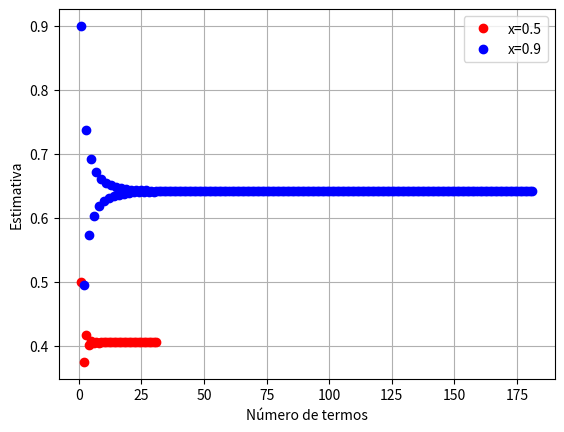
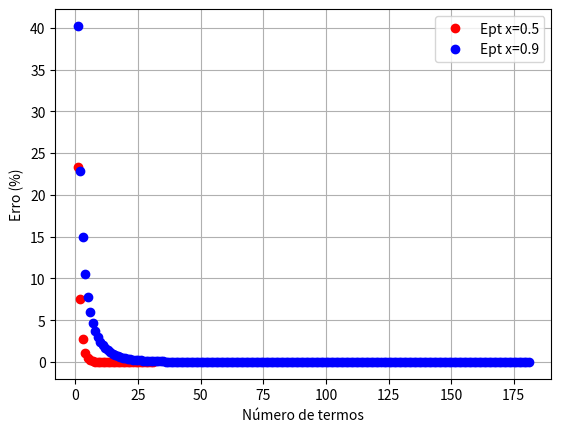

Here is the Python script that generated these plots, in order:
import numpy as np
import math
import matplotlib.pyplot as plt

def calcular_ln(x, n):
    # Valor real
    u = math.log(1 + x)

    # Inicialização
    soma = 0
    estimativa = []
    contador = []
    EPT = []
    EPEST = []
    v_old = 0

    i = 1
    eppara = 0.5*(10**(2-n))
    epest = 100

    # Série de Maclaurin
    def ex(x,i):
        return ((-1)**(i+1)) * (x**i)/i

    while epest > eppara:
        
        soma = soma + ex(x,i) 
        v_new = soma
        
        # erro verdadeiro percentual
        Ept = abs((u - soma)/u)*100
        
        # erro aproximado percentual
        if i > 1:  # 👈 importante!
            epest = abs((v_new - v_old)/v_new)*100
        
        # armazenando
        EPT.append(Ept)
        EPEST.append(epest)
        estimativa.append(soma)
        contador.append(i)
        
        v_old = v_new
        i += 1

    # Resultados
    print(f"\n===== RESULTADOS PARA x = {x} =====")
    print("Valor real =", u)
    print("Última estimativa =", estimativa[-1])
    print("Número de termos usados =", len(contador))
    print("Último erro aproximado =", epest)

    return contador, estimativa, EPT, EPEST


# 🔹 Rodando para dois valores
x1 = 0.5
x2 = 0.9

c1, est1, ept1, epest1 = calcular_ln(x1, 10)
c2, est2, ept2, epest2 = calcular_ln(x2, 10)


# 📈 Gráfico estimativa
plt.figure()
plt.plot(c1, est1, 'or', label=f"x={x1}")
plt.plot(c2, est2, 'ob', label=f"x={x2}")
plt.legend()
plt.xlabel("Número de termos")
plt.ylabel("Estimativa")
plt.grid()

# 📉 Gráfico erros
plt.figure()
plt.plot(c1, ept1, 'or', label=f"Ept x={x1}")
plt.plot(c2, ept2, 'ob', label=f"Ept x={x2}")
plt.legend()
plt.xlabel("Número de termos")
plt.ylabel("Erro (%)")
plt.grid()

plt.show()
